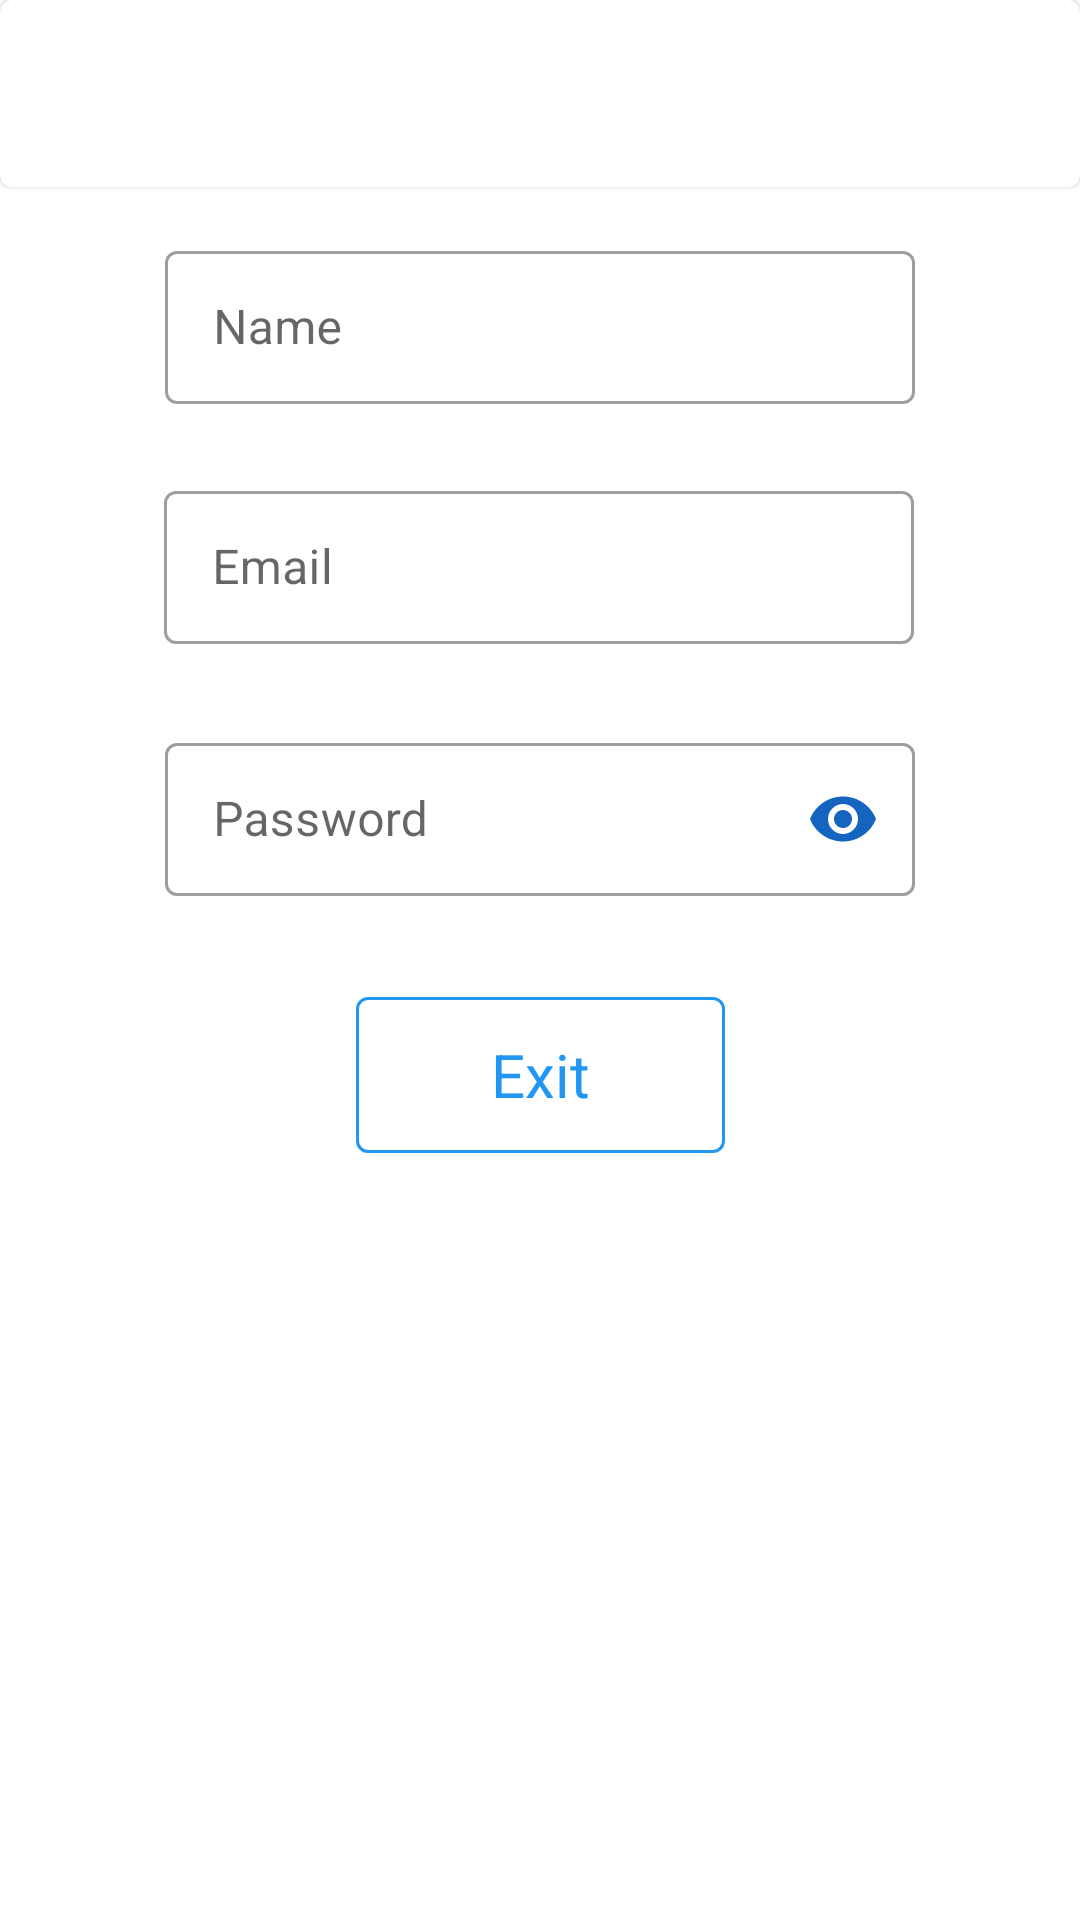

Here is an Android app screen rendered from its layout file. Give the layout XML and the strings, colors and styles it references.
<!-- AndroidManifest.xml: application theme Theme.FigmaAuth -->
<!-- res/layout/fragment_profile.xml -->
<?xml version="1.0" encoding="utf-8"?>
<androidx.constraintlayout.widget.ConstraintLayout
    xmlns:android="http://schemas.android.com/apk/res/android"
    xmlns:app="http://schemas.android.com/apk/res-auto"
    xmlns:tools="http://schemas.android.com/tools"
    android:layout_width="match_parent"
    android:layout_height="match_parent"
    android:orientation="vertical"
    tools:context=".MainActivity4">

    <com.google.android.material.card.MaterialCardView
        android:id="@+id/materialCardView"
        android:layout_width="match_parent"
        android:layout_height="wrap_content"
        app:layout_constraintEnd_toEndOf="parent"
        app:layout_constraintStart_toStartOf="parent"
        app:layout_constraintTop_toTopOf="parent">

        <ImageView
            android:id="@+id/imageView5"
            android:layout_width="match_parent"
            android:layout_height="match_parent"
            android:background="@drawable/cat" />

        <TextView
            android:id="@+id/textView3"
            android:layout_width="match_parent"
            android:layout_height="wrap_content"
            android:layout_gravity="bottom"
            android:paddingLeft="20dp"
            android:paddingBottom="30dp"
            android:text="MyNameOne"
            android:textColor="@color/white"
            android:textSize="24dp" />

        <TextView
            android:id="@+id/textView4"
            android:layout_width="match_parent"
            android:layout_height="wrap_content"
            android:layout_gravity="bottom"
            android:paddingLeft="20dp"
            android:paddingBottom="10dp"
            android:text="example@mail.com"
            android:textColor="@color/white"
            android:textSize="18dp" />
    </com.google.android.material.card.MaterialCardView>

    <com.google.android.material.textfield.TextInputLayout
        android:id="@+id/nameL"
        style="@style/Widget.MaterialComponents.TextInputLayout.OutlinedBox.Dense"
        android:layout_width="wrap_content"
        android:layout_height="wrap_content"
        android:layout_marginTop="16dp"
        android:hint="Name"
        app:startIconDrawable="@drawable/ic_create"
        app:startIconTint="#1565C0"
        app:layout_constraintEnd_toEndOf="parent"
        app:layout_constraintStart_toStartOf="parent"
        app:layout_constraintTop_toBottomOf="@+id/materialCardView">

        <com.google.android.material.textfield.TextInputEditText
            android:id="@+id/nameET"
            android:layout_width="250dp"
            android:layout_height="51dp" />
    </com.google.android.material.textfield.TextInputLayout>

    <com.google.android.material.textfield.TextInputLayout
        android:id="@+id/emailL"
        style="@style/Widget.MaterialComponents.TextInputLayout.OutlinedBox"
        android:layout_width="wrap_content"
        android:layout_height="wrap_content"
        android:layout_marginTop="96dp"
        android:hint="Email"
        app:startIconDrawable="@drawable/ic_create"
        app:startIconTint="#1565C0"
        app:layout_constraintEnd_toEndOf="parent"
        app:layout_constraintHorizontal_bias="0.496"
        app:layout_constraintStart_toStartOf="parent"
        app:layout_constraintTop_toBottomOf="@+id/materialCardView">

        <com.google.android.material.textfield.TextInputEditText
            android:id="@+id/emailET"
            android:layout_width="250dp"
            android:layout_height="51dp"
            android:inputType="textEmailAddress" />
    </com.google.android.material.textfield.TextInputLayout>

    <com.google.android.material.textfield.TextInputLayout
        android:id="@+id/passL"
        style="@style/Widget.MaterialComponents.TextInputLayout.OutlinedBox"
        android:layout_width="wrap_content"
        android:layout_height="wrap_content"
        android:layout_marginTop="180dp"
        android:hint="Password"
        app:endIconMode="password_toggle"
        app:endIconTint="#1565C0"
        app:startIconDrawable="@drawable/ic_create"
        app:startIconTint="#1565C0"
        app:layout_constraintEnd_toEndOf="parent"
        app:layout_constraintStart_toStartOf="parent"
        app:layout_constraintTop_toBottomOf="@+id/materialCardView" >

        <com.google.android.material.textfield.TextInputEditText
            android:id="@+id/passET"
            android:layout_width="250dp"
            android:layout_height="51dp"
            android:inputType="textPassword" />
    </com.google.android.material.textfield.TextInputLayout>

    <com.google.android.material.button.MaterialButton
        style="@style/Widget.MaterialComponents.Button.OutlinedButton"
        android:layout_width="123dp"
        android:layout_height="64dp"
        android:layout_marginTop="264dp"
        android:text="Exit"
        android:textAllCaps="false"
        android:textAppearance="@style/TextAppearance.AppCompat.Body1"
        android:textColor="#2196F3"
        android:textColorHint="#2196F3"
        android:textSize="20sp"
        app:layout_constraintEnd_toEndOf="parent"
        app:layout_constraintStart_toStartOf="parent"
        app:layout_constraintTop_toBottomOf="@+id/materialCardView"
        app:strokeColor="#2196F3" />

</androidx.constraintlayout.widget.ConstraintLayout>
<!-- resources referenced by this layout -->
<resources>
  <style name="Theme.FigmaAuth" parent="Theme.MaterialComponents.DayNight.NoActionBar">
          
          <item name="colorPrimary">#2F80ED</item>
          <item name="colorPrimaryVariant">#1565C0</item>
          <item name="colorOnPrimary">@color/white</item>
          
          <item name="colorSecondary">#2F80ED</item>
          <item name="colorSecondaryVariant">#1565C0</item>
          <item name="colorOnSecondary">@color/black</item>
          
          <item name="android:statusBarColor" tools:targetApi="l">?attr/colorPrimaryVariant</item>
          
      </style>
  <!-- not gathered from this repository: default colours our renderer supplied (Android Studio template values) -->
  <color name="black">#FF000000</color>
  <color name="white">#FFFFFFFF</color>
</resources>
